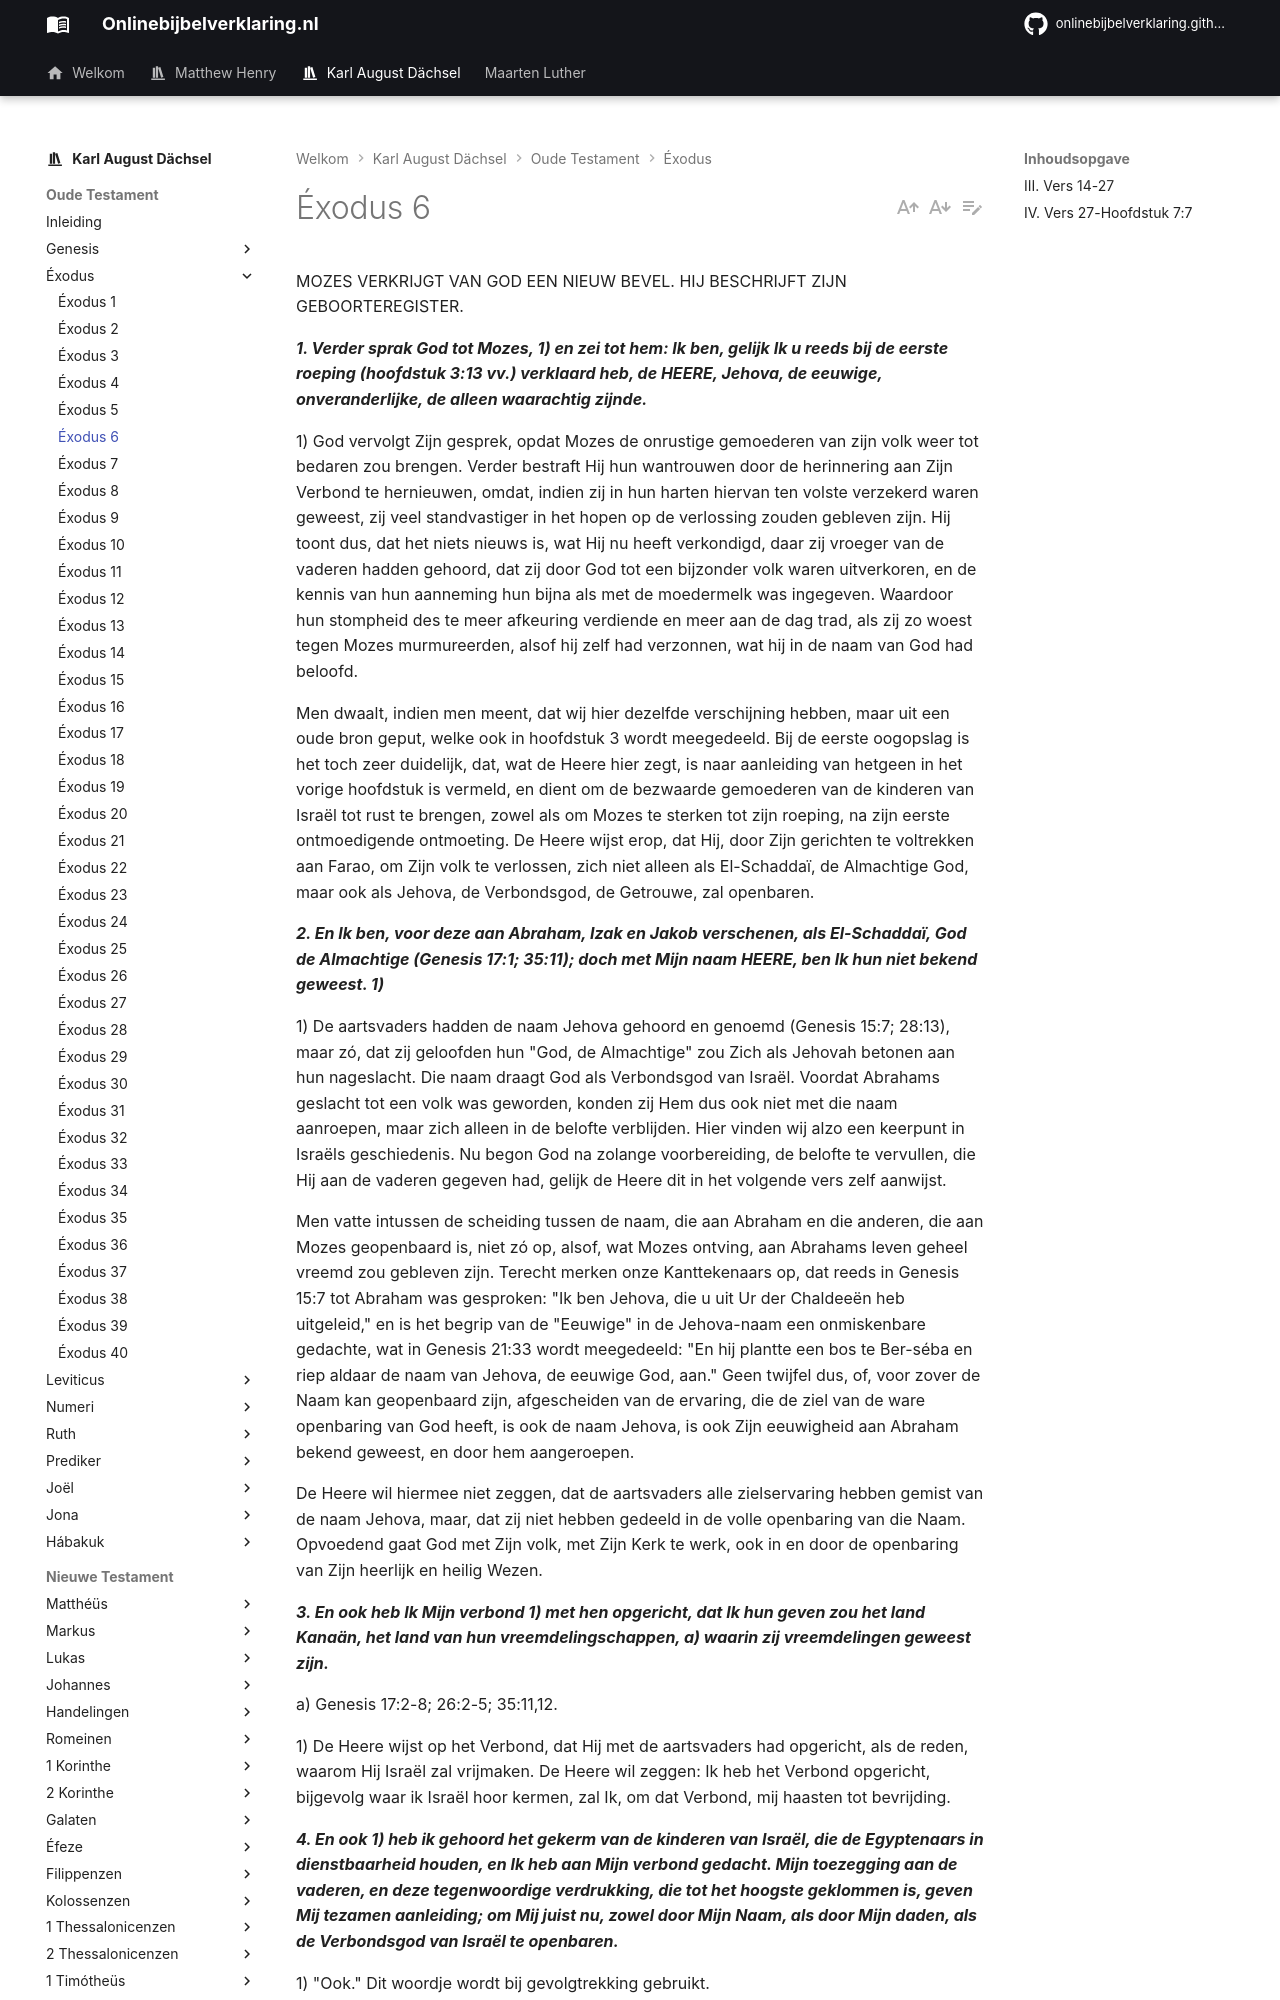

repository: onlinebijbelverklaring/onlinebijbelverklaring.github.io · page: karlaugustdachsel/Exodus/Exodus6/index.html · generator: mkdocs

MOZES VERKRIJGT VAN GOD EEN NIEUW BEVEL. HIJ BESCHRIJFT ZIJN GEBOORTEREGISTER.

***1. Verder sprak God tot Mozes, 1) en zei tot hem: Ik ben, gelijk Ik u reeds bij de eerste roeping (hoofdstuk 3:13 vv.) verklaard heb, de HEERE, Jehova, de eeuwige, onveranderlijke, de alleen waarachtig zijnde.***

1) God vervolgt Zijn gesprek, opdat Mozes de onrustige gemoederen van zijn volk weer tot bedaren zou brengen. Verder bestraft Hij hun wantrouwen door de herinnering aan Zijn Verbond te hernieuwen, omdat, indien zij in hun harten hiervan ten volste verzekerd waren geweest, zij veel standvastiger in het hopen op de verlossing zouden gebleven zijn. Hij toont dus, dat het niets nieuws is, wat Hij nu heeft verkondigd, daar zij vroeger van de vaderen hadden gehoord, dat zij door God tot een bijzonder volk waren uitverkoren, en de kennis van hun aanneming hun bijna als met de moedermelk was ingegeven. Waardoor hun stompheid des te meer afkeuring verdiende en meer aan de dag trad, als zij zo woest tegen Mozes murmureerden, alsof hij zelf had verzonnen, wat hij in de naam van God had beloofd.

Men dwaalt, indien men meent, dat wij hier dezelfde verschijning hebben, maar uit een oude bron geput, welke ook in hoofdstuk 3 wordt meegedeeld. Bij de eerste oogopslag is het toch zeer duidelijk, dat, wat de Heere hier zegt, is naar aanleiding van hetgeen in het vorige hoofdstuk is vermeld, en dient om de bezwaarde gemoederen van de kinderen van Israël tot rust te brengen, zowel als om Mozes te sterken tot zijn roeping, na zijn eerste ontmoedigende ontmoeting. De Heere wijst erop, dat Hij, door Zijn gerichten te voltrekken aan Farao, om Zijn volk te verlossen, zich niet alleen als El-Schaddaï, de Almachtige God, maar ook als Jehova, de Verbondsgod, de Getrouwe, zal openbaren.

***2. En Ik ben, voor deze aan Abraham, Izak en Jakob verschenen, als El-Schaddaï, God de Almachtige (Genesis 17:1; 35:11); doch met Mijn naam HEERE, ben Ik hun niet bekend geweest. 1)***

1) De aartsvaders hadden de naam Jehova gehoord en genoemd (Genesis 15:7; 28:13), maar zó, dat zij geloofden hun "God, de Almachtige" zou Zich als Jehovah betonen aan hun nageslacht. Die naam draagt God als Verbondsgod van Israël. Voordat Abrahams geslacht tot een volk was geworden, konden zij Hem dus ook niet met die naam aanroepen, maar zich alleen in de belofte verblijden. Hier vinden wij alzo een keerpunt in Israëls geschiedenis. Nu begon God na zolange voorbereiding, de belofte te vervullen, die Hij aan de vaderen gegeven had, gelijk de Heere dit in het volgende vers zelf aanwijst.

Men vatte intussen de scheiding tussen de naam, die aan Abraham en die anderen, die aan Mozes geopenbaard is, niet zó op, alsof, wat Mozes ontving, aan Abrahams leven geheel vreemd zou gebleven zijn. Terecht merken onze Kanttekenaars op, dat reeds in Genesis 15:7 tot Abraham was gesproken: "Ik ben Jehova, die u uit Ur der Chaldeeën heb uitgeleid," en is het begrip van de "Eeuwige" in de Jehova-naam een onmiskenbare gedachte, wat in Genesis 21:33 wordt meegedeeld: "En hij plantte een bos te Ber-séba en riep aldaar de naam van Jehova, de eeuwige God, aan." Geen twijfel dus, of, voor zover de Naam kan geopenbaard zijn, afgescheiden van de ervaring, die de ziel van de ware openbaring van God heeft, is ook de naam Jehova, is ook Zijn eeuwigheid aan Abraham bekend geweest, en door hem aangeroepen.

De Heere wil hiermee niet zeggen, dat de aartsvaders alle zielservaring hebben gemist van de naam Jehova, maar, dat zij niet hebben gedeeld in de volle openbaring van die Naam. Opvoedend gaat God met Zijn volk, met Zijn Kerk te werk, ook in en door de openbaring van Zijn heerlijk en heilig Wezen.

***3. En ook heb Ik Mijn verbond 1) met hen opgericht, dat Ik hun geven zou het land Kanaän, het land van hun vreemdelingschappen, a) waarin zij vreemdelingen geweest zijn.***

a) Genesis 17:2-8; 26:2-5; 35:11,12.

1) De Heere wijst op het Verbond, dat Hij met de aartsvaders had opgericht, als de reden, waarom Hij Israël zal vrijmaken. De Heere wil zeggen: Ik heb het Verbond opgericht, bijgevolg waar ik Israël hoor kermen, zal Ik, om dat Verbond, mij haasten tot bevrijding.

***4. En ook 1) heb ik gehoord het gekerm van de kinderen van Israël, die de Egyptenaars in dienstbaarheid houden, en Ik heb aan Mijn verbond gedacht. Mijn toezegging aan de vaderen, en deze tegenwoordige verdrukking, die tot het hoogste geklommen is, geven Mij tezamen aanleiding; om Mij juist nu, zowel door Mijn Naam, als door Mijn daden, als de Verbondsgod van Israël te openbaren.***

1) "Ook." Dit woordje wordt bij gevolgtrekking gebruikt.

5. Daarom zeg tot de kinderen van Israël: Ik ben Jehova, de HEERE, 1) die Mij nu als zodanig verheerlijken zal, en Ik zal alzo u van onder de lasten van de Egyptenaren, en Ik zal u redden uit hun dienstbaarheid, en zal u verlossen door een over hen, die u verdrukken, uitgestrekte arm, en door grote gerichten, 2) die Ik over hen zal laten komen.
